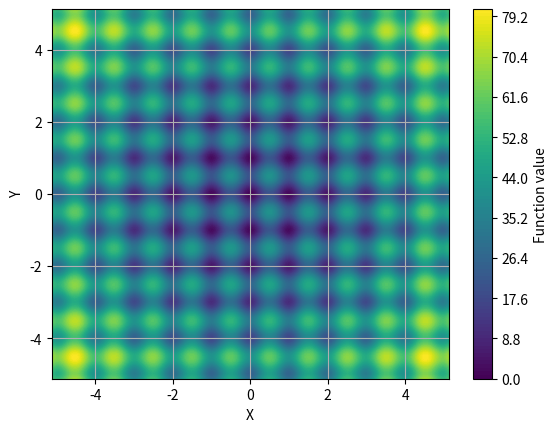
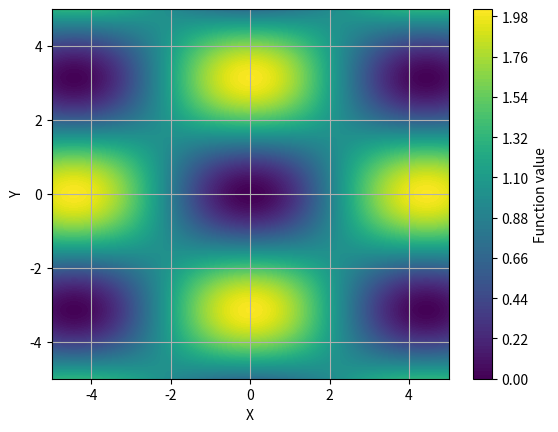

Write Python code to recreate these figures, in order.
import math
import copy
import numpy as np
import matplotlib.pyplot as plt


class Function:
    def __init__(self, domain, dimensions, beta, initial_position):
        self._domain = domain
        self._dimensions = dimensions
        self._beta = beta
        self._current_position = initial_position

    def d(self):
        return self._dimensions

    def position(self):
        return self._current_position

    def set_position(self, new_position):
        self._current_position = new_position

    def beta(self):
        return self._beta

    def grad(self, x_vector, i):
        return None

    def update_position(self):
        min_bound = self._domain[0]
        max_boud = self._domain[1]
        d = self.d()
        x = copy.deepcopy(self.position())
        for i in range(d):
            upd = self.beta() * self.grad(x, i)
            x[i] = x[i] - upd
            if x[i] < min_bound:
                x[i] = min_bound
            if x[i] > max_boud:
                x[i] = max_boud

        self.set_position(x)
        return x


class Rastrigin(Function):
    def __init__(self, domain, dimensions, beta, initial_position):
        super().__init__(domain, dimensions, beta, initial_position)

    def name(self):
        return "Rastrigin"

    def q(self, x_vector):
        d = self._dimensions
        partial_cost = lambda x: x ** 2 - 10 * math.cos(2 * math.pi * x)

        cost = 10 * d
        for i in range(d):
            cost += partial_cost(x_vector[i])

        return cost

    def f(self, x):
        return self.q(x)

    def grad(self, x_vector, i):
        x = x_vector[i]
        gradient = 2 * x + 20 * math.pi * math.sin(2 * math.pi * x)
        return gradient


class Griewank(Function):
    def __init__(self, domain, dimensions, beta, initial_position):
        super().__init__(domain, dimensions, beta, initial_position)

    def name(self):
        return "Griewank"

    def q(self, x_vector):
        d = self._dimensions

        SUM = 0
        for i in range(d):
            SUM += x_vector[i] ** 2 / 4000

        PI = 1
        for i in range(d):
            PI = PI * math.cos(x_vector[i] / math.sqrt(i + 1))

        return SUM - PI + 1

    def grad(self, x_vector, i):
        x = x_vector
        PI_rest = 1
        for j in range(self.d()):
            if j != i:
                PI_rest = PI_rest * math.cos(x[j] / math.sqrt(j + 1))

        return x[i] / 2000 + math.sin(
            x[i] / math.sqrt(i + 1)
        ) * PI_rest / math.sqrt(i + 1)


class Test:
    def __init__(self, max_iterations, function):
        self._max_iterations = max_iterations
        self._function = function

    def max_interations(self):
        return self._max_iterations

    def function(self):
        return self._function

    def initial_position(self):
        return self.function().position()

    def do_test(self):
        this_func = self.function()
        route_x = []
        route_y = []
        route_q = []
        for t in range(self.max_interations()):
            route_x.append(this_func.position()[0])
            route_y.append(this_func.position()[1])
            route_q.append(this_func.q(this_func.position()))
            this_func.update_position()

        return route_x, route_y, route_q


class Plotter:
    def __init__(self, dimensions, steps, name):
        self._dimensions = dimensions
        self._steps = steps
        self._name = name

    def name(self):
        return self._name

    def d(self):
        return self._dimensions

    def steps(self):
        return self._steps

    def bounds(self):
        if self.name() == "Rastrigin":
            return [-5.12, 5.12]
        else:
            return [-5, 5]

    def q(self, x_vector):
        d = self.d()
        if self.name() == "Rastrigin":
            partial_cost = lambda x: x ** 2 - 10 * math.cos(2 * math.pi * x)
            cost = 10 * d

            for i in range(d):
                cost += partial_cost(x_vector[i])

            return cost

        if self.name() == "Griewank":
            SUM = 0
            for i in range(d):
                SUM += x_vector[i] ** 2
            SUM = SUM / 4000

            PI = 1
            for i in range(d):
                PI = PI * math.cos(x_vector[i] / math.sqrt(i + 1))

            return SUM - PI + 1


    def plot_route(self, route_x, route_y):
        plt.scatter(route_x[1:-1], route_y[1:-1])
        plt.plot(route_x, route_y)
        plt.scatter(route_x[0], route_y[0], color="white")
        plt.scatter(route_x[-1], route_y[-1], color="red")


    def plot(self, route_x=None, route_y=None):
        step = self.steps()
        bounds = self.bounds()
        diff = bounds[1] - bounds[0]
        Z = np.zeros((step + 1, step + 1))
        for i in range(step + 1):
            x = bounds[0] + i * diff / step
            for j in range(step + 1):
                y = bounds[0] + j * diff / step
                # meshgrid[i].append(q(d, [x, y]))
                Z[i][j] = self.q([x, y])

        x = np.linspace(bounds[0], bounds[1], step + 1)
        y = np.linspace(bounds[0], bounds[1], step + 1)

        X, Y = np.meshgrid(x, y)

        fig = plt.figure()
        plt.ion()
        contour = plt.contourf(X, Y, Z, cmap="viridis", levels=100)

        # Dodanie kolorowej skali
        cbar = plt.colorbar(contour)
        cbar.set_label("Function value")

        plt.grid(True)
        plt.xlabel("X")
        plt.ylabel("Y")

        if not (route_x is None or route_y is None):
            self.plot_route(route_x, route_y)

        plt.show()


RastriginPlot = Plotter(2, 400, "Rastrigin")
RastriginPlot.plot()

GriewankPlot = Plotter(2, 400, "Griewank")
GriewankPlot.plot()
